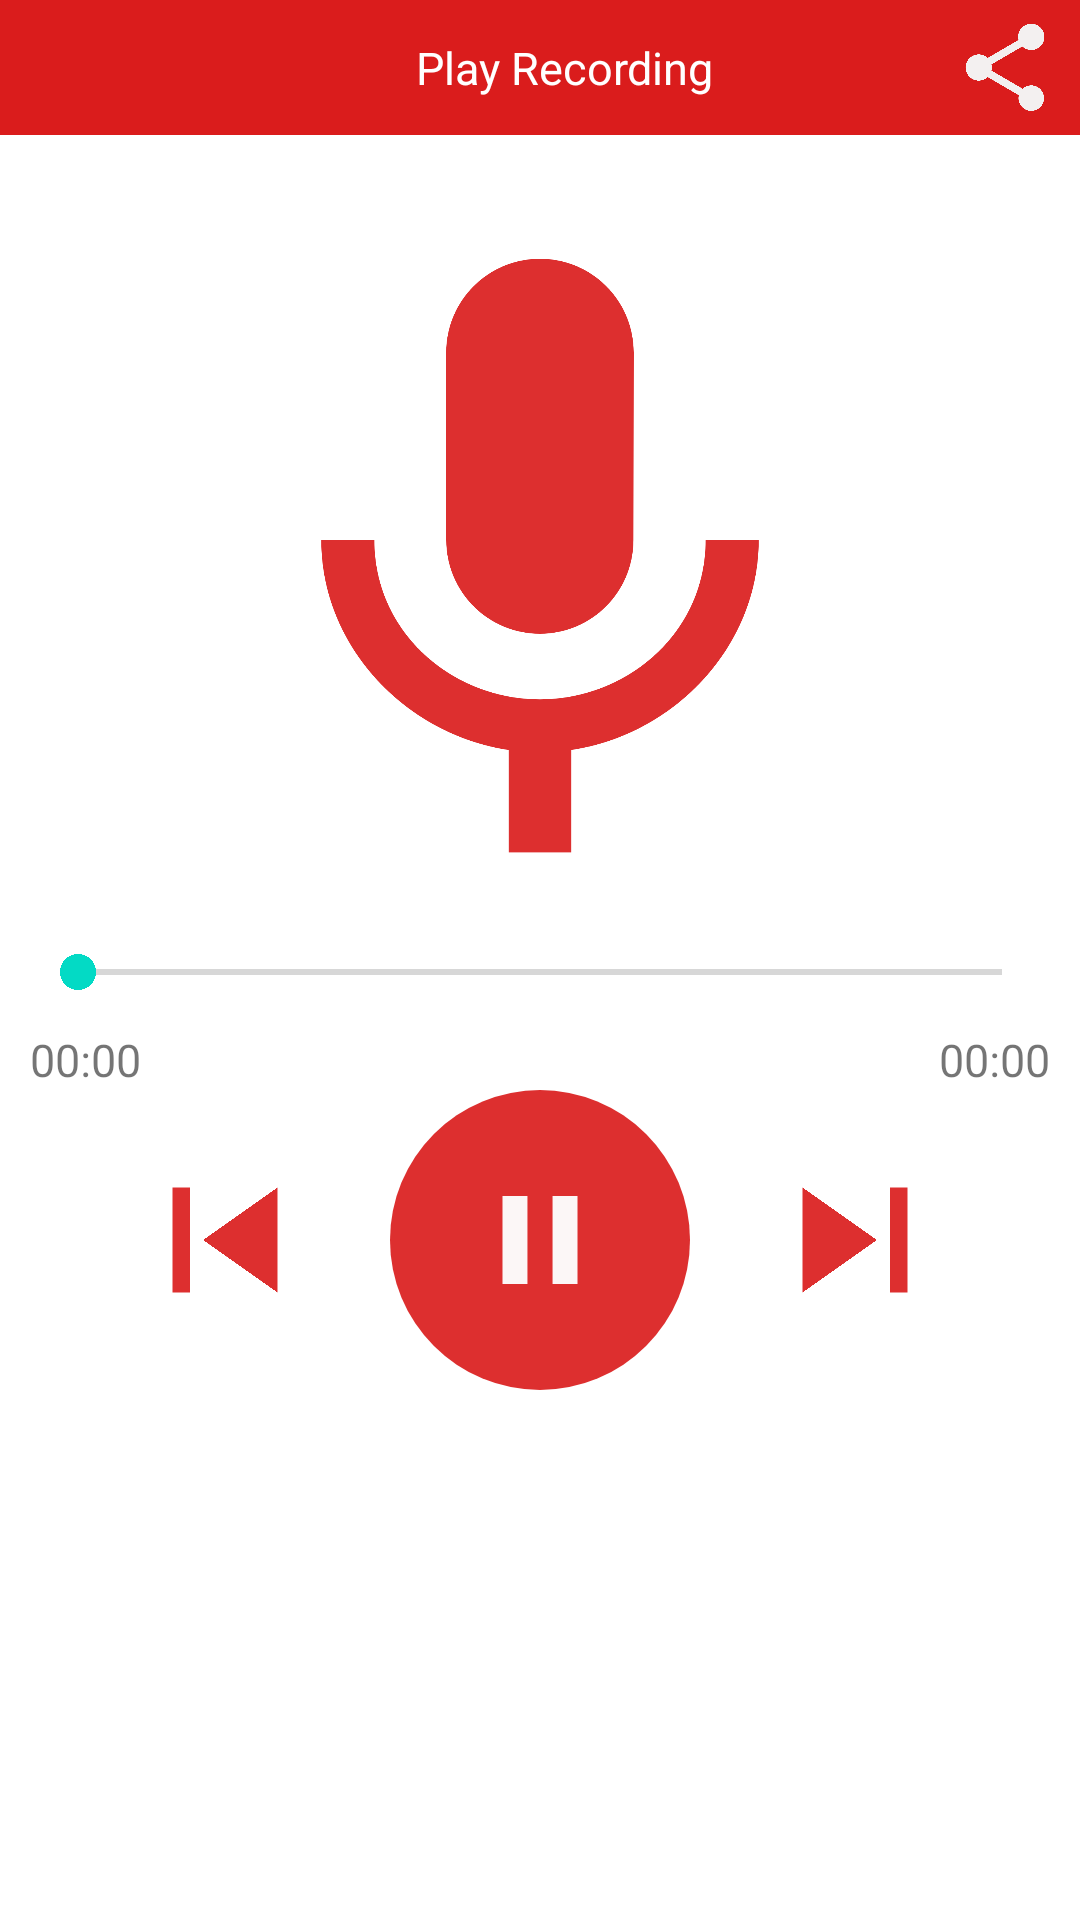

Here is an Android app screen rendered from its layout file. Give the layout XML and the strings, colors and styles it references.
<!-- AndroidManifest.xml: application theme Theme.Easyvoicenoterecorder -->
<!-- res/layout/activity_play_recording.xml -->
<?xml version="1.0" encoding="utf-8"?>
<LinearLayout xmlns:android="http://schemas.android.com/apk/res/android"
    xmlns:app="http://schemas.android.com/apk/res-auto"
    xmlns:tools="http://schemas.android.com/tools"
    android:layout_width="match_parent"
    android:layout_height="match_parent"
    android:background="@android:color/white"
    xmlns:ads="http://schemas.android.com/apk/res-auto"
    android:orientation="vertical"
    >
    <androidx.appcompat.widget.Toolbar
        android:layout_width="match_parent"
        android:layout_height="45dp"
        android:background="@color/colorPrimaryDark"
        app:layout_constraintTop_toTopOf="parent"
        android:id="@+id/playrec_toolbar"
        >
        <RelativeLayout
            android:layout_width="match_parent"
            android:layout_height="match_parent"
            >
            <ImageView
                android:layout_width="50dp"
                android:layout_height="50dp"
                android:src="@drawable/ic_baseline_arrow_back"
                android:padding="5sp"
                android:id="@+id/img_back"
                android:layout_centerVertical="true"
                />

            <TextView
                android:id="@+id/titletool"
                android:layout_width="wrap_content"
                android:layout_height="wrap_content"
                android:layout_centerInParent="true"
                android:layout_marginLeft="50dp"
                android:gravity="center"
                android:textColor="@color/white"
                android:text="Play Recording"
                android:textSize="15dp" />
            <ImageView
                android:layout_width="50dp"
                android:layout_height="50dp"
                android:src="@drawable/ic_baseline_share"
                android:padding="5dp"
                android:layout_alignParentEnd="true"
                android:id="@+id/img_share_playrec"
                />
        </RelativeLayout>
    </androidx.appcompat.widget.Toolbar>



        <ImageView
            android:layout_marginTop="10dp"
            android:scaleType="fitXY"
            android:layout_gravity="center"
            android:src="@drawable/ic_baseline_keyboard_voice"
            android:layout_width="250dp"
            android:layout_height="250dp"
            app:tint="@color/colorPrimary">

        </ImageView>

    <SeekBar

        android:id="@+id/seekBar"
        android:layout_margin="10dp"
        android:layout_width="match_parent"
        android:layout_height="wrap_content">

    </SeekBar>
    <RelativeLayout
        android:layout_width="match_parent"
        android:layout_height="wrap_content">
        <TextView
            android:id="@+id/textstart"
            android:layout_width="wrap_content"
            android:layout_height="wrap_content"
            android:text="00:00"
            android:textSize="15dp"
            android:layout_marginLeft="10dp"/>
        <TextView
            android:layout_centerVertical="true"
            android:layout_alignParentEnd="true"
            android:id="@+id/textstop"
            android:layout_width="wrap_content"
            android:layout_height="wrap_content"
            android:text="00:00"
            android:textSize="15dp"
            android:layout_marginRight="10dp"/>
    </RelativeLayout>
    <RelativeLayout
        android:layout_width="match_parent"
        android:layout_height="wrap_content">

        <ImageView
            android:id="@+id/previous"
            android:layout_width="70dp"
            android:layout_height="70dp"
            android:layout_centerVertical="true"
            android:layout_marginRight="20dp"
            android:layout_toLeftOf="@+id/btnstartstop"
            android:src="@drawable/ic_baseline_skip_previous"
            app:tint="@color/colorPrimary" />

        <RelativeLayout
            android:id="@+id/btnstartstop"
            android:layout_width="100dp"
            android:layout_height="100dp"
            android:layout_centerHorizontal="true"
            android:background="@drawable/start_rec_background">

            <ImageView
                android:layout_width="50dp"
                android:layout_height="50dp"
                android:layout_centerInParent="true"
                android:src="@drawable/ic_baseline_pause" />
        </RelativeLayout>

        <ImageView
            android:id="@+id/next"
            android:layout_width="70dp"
            android:layout_height="70dp"
            android:layout_centerVertical="true"
            android:layout_marginLeft="20dp"
            android:layout_toRightOf="@+id/btnstartstop"
            android:src="@drawable/ic_baseline_skip_next"
            app:tint="@color/colorPrimary" />
    </RelativeLayout>

    </LinearLayout>
    
<!-- resources referenced by this layout -->
<resources>
  <color name="colorPrimary">#DD2F2F</color>
  <color name="colorPrimaryDark">#DA1C1C</color>
  <color name="white">#FFFFFFFF</color>
  <!-- drawable ic_baseline_keyboard_voice (drawable) -->
  <vector android:height="24dp" android:tint="#FCF9F9"
      android:viewportHeight="24" android:viewportWidth="24"
      android:width="24dp" xmlns:android="http://schemas.android.com/apk/res/android">
      <path android:fillColor="@android:color/white" android:pathData="M12,15c1.66,0 2.99,-1.34 2.99,-3L15,6c0,-1.66 -1.34,-3 -3,-3S9,4.34 9,6v6c0,1.66 1.34,3 3,3zM17.3,12c0,3 -2.54,5.1 -5.3,5.1S6.7,15 6.7,12L5,12c0,3.42 2.72,6.23 6,6.72L11,22h2v-3.28c3.28,-0.48 6,-3.3 6,-6.72h-1.7z"/>
  </vector>
  <!-- drawable ic_baseline_pause (drawable) -->
  <vector android:height="24dp" android:tint="#FCF7F7"
      android:viewportHeight="24" android:viewportWidth="24"
      android:width="24dp" xmlns:android="http://schemas.android.com/apk/res/android">
      <path android:fillColor="@android:color/white" android:pathData="M6,19h4L10,5L6,5v14zM14,5v14h4L18,5h-4z"/>
  </vector>
  <!-- drawable ic_baseline_share (drawable) -->
  <vector android:height="24dp" android:tint="#F3F0F0"
      android:viewportHeight="24" android:viewportWidth="24"
      android:width="24dp" xmlns:android="http://schemas.android.com/apk/res/android">
      <path android:fillColor="@android:color/white" android:pathData="M18,16.08c-0.76,0 -1.44,0.3 -1.96,0.77L8.91,12.7c0.05,-0.23 0.09,-0.46 0.09,-0.7s-0.04,-0.47 -0.09,-0.7l7.05,-4.11c0.54,0.5 1.25,0.81 2.04,0.81 1.66,0 3,-1.34 3,-3s-1.34,-3 -3,-3 -3,1.34 -3,3c0,0.24 0.04,0.47 0.09,0.7L8.04,9.81C7.5,9.31 6.79,9 6,9c-1.66,0 -3,1.34 -3,3s1.34,3 3,3c0.79,0 1.5,-0.31 2.04,-0.81l7.12,4.16c-0.05,0.21 -0.08,0.43 -0.08,0.65 0,1.61 1.31,2.92 2.92,2.92 1.61,0 2.92,-1.31 2.92,-2.92s-1.31,-2.92 -2.92,-2.92z"/>
  </vector>
  <!-- drawable ic_baseline_skip_next (drawable) -->
  <vector android:height="24dp" android:tint="#FCF7F7"
      android:viewportHeight="24" android:viewportWidth="24"
      android:width="24dp" xmlns:android="http://schemas.android.com/apk/res/android">
      <path android:fillColor="@android:color/white" android:pathData="M6,18l8.5,-6L6,6v12zM16,6v12h2V6h-2z"/>
  </vector>
  <!-- drawable ic_baseline_skip_previous (drawable) -->
  <vector android:height="24dp" android:tint="#FCF7F7"
      android:viewportHeight="24" android:viewportWidth="24"
      android:width="24dp" xmlns:android="http://schemas.android.com/apk/res/android">
      <path android:fillColor="@android:color/white" android:pathData="M6,6h2v12L6,18zM9.5,12l8.5,6L18,6z"/>
  </vector>
  <!-- drawable start_rec_background (drawable) -->
  <shape xmlns:android="http://schemas.android.com/apk/res/android">
      <solid android:color="@color/colorPrimary" />
      <corners android:radius="150dp"
  
          />
  </shape>
  <style name="Theme.Easyvoicenoterecorder" parent="Theme.MaterialComponents.DayNight.DarkActionBar">
          
          <item name="colorPrimary">@color/purple_500</item>
          <item name="colorPrimaryVariant">@color/purple_700</item>
          <item name="colorOnPrimary">@color/white</item>
          
          <item name="colorSecondary">@color/teal_200</item>
          <item name="colorSecondaryVariant">@color/teal_700</item>
          <item name="colorOnSecondary">@color/black</item>
          
          <item name="android:statusBarColor" tools:targetApi="l">?attr/colorPrimaryVariant</item>
          
      </style>
  <color name="purple_500">#FF6200EE</color>
  <color name="purple_700">#FF3700B3</color>
  <color name="teal_200">#FF03DAC5</color>
  <color name="teal_700">#FF018786</color>
  <color name="black">#FF000000</color>
</resources>
